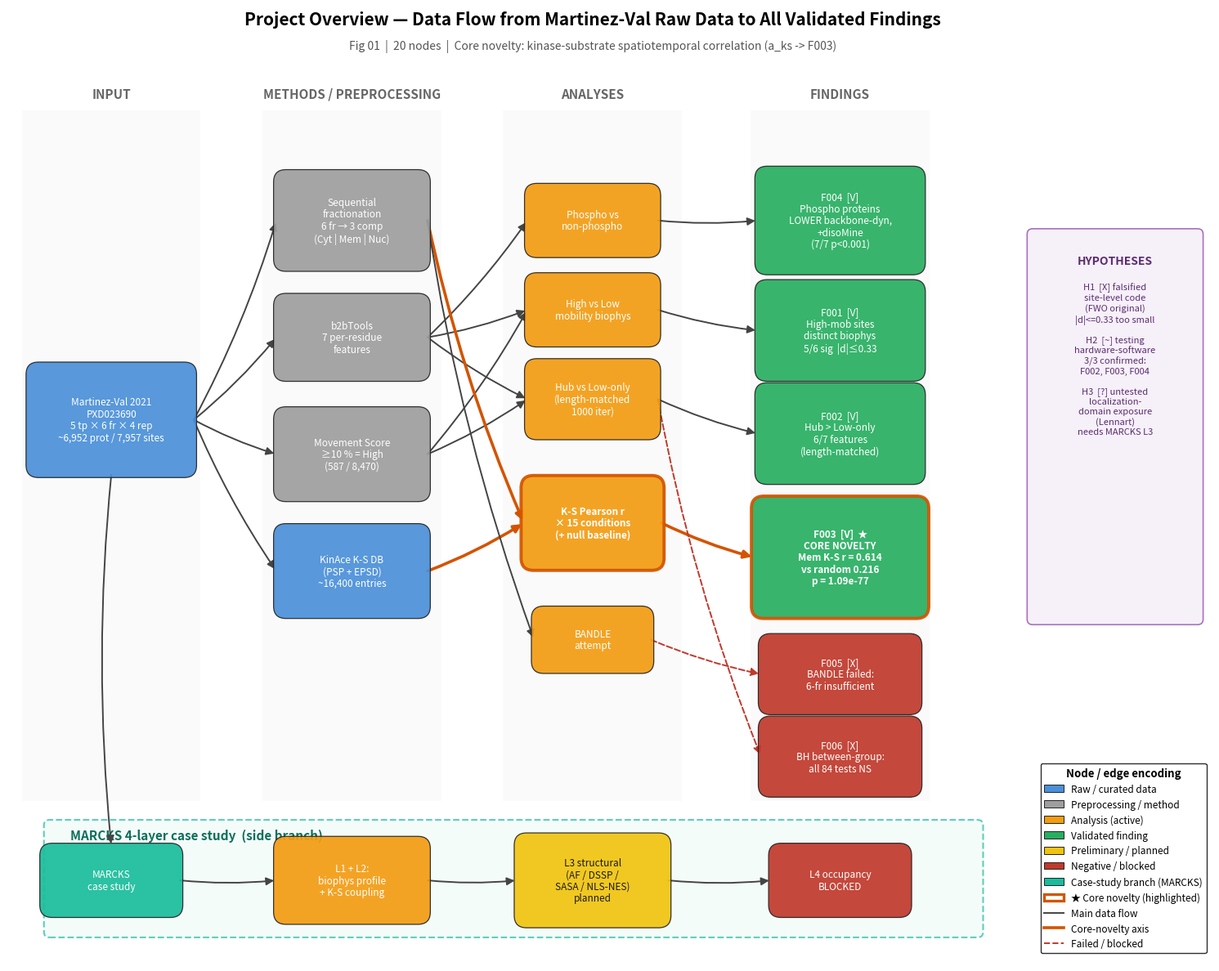

The matplotlib source for this figure: (Note: this script raises an exception after producing the figure.)
"""
Fig 01 — Project Overview Data Flow
Layered DAG: raw → methods → analyses → findings, with MARCKS sub-branch.
20 nodes total. Core novelty (K-S correlation axis) highlighted.

Outputs: fig01_overview.png (300 dpi) + fig01_overview.svg
"""
import matplotlib.pyplot as plt
import matplotlib.patches as mpatches
from matplotlib.patches import FancyBboxPatch, FancyArrowPatch
from matplotlib.lines import Line2D
import os

# ============================================================
# Style constants
# ============================================================
COLORS = {
    'data':                '#4a90d9',  # blue
    'method':              '#9e9e9e',  # gray
    'analysis':            '#f39c12',  # orange
    'finding_validated':   '#27ae60',  # green
    'finding_negative':    '#c0392b',  # red
    'finding_preliminary': '#f1c40f',  # yellow
    'special':             '#1abc9c',  # teal
}
HIGHLIGHT_EDGE = '#d35400'  # bold orange border for core-novelty
EDGE_STYLES = {
    'main': dict(color='#444444', lw=1.4, linestyle='-',  arrowstyle='-|>'),
    'core': dict(color='#d35400', lw=2.6, linestyle='-',  arrowstyle='-|>'),
    'fail': dict(color='#c0392b', lw=1.4, linestyle='--', arrowstyle='-|>'),
}

# ============================================================
# Node definitions
# Each: id -> dict(label, type, x, y, w, h, highlight=False)
# Coord system: x ∈ [0, 14], y ∈ [-2, 9]; positive y is up.
# ============================================================
nodes = {
    # --- Raw data (col 0) ---
    'raw': dict(
        label='Martinez-Val 2021\nPXD023690\n5 tp × 6 fr × 4 rep\n~6,952 prot / 7,957 sites',
        type='data', x=1.0, y=4.5, w=2.4, h=1.6, highlight=False),

    # --- Methods / preprocessing (col 1) ---
    'seqfrac': dict(
        label='Sequential\nfractionation\n6 fr → 3 comp\n(Cyt | Mem | Nuc)',
        type='method', x=4.5, y=7.4, w=2.2, h=1.4, highlight=False),
    'b2b': dict(
        label='b2bTools\n7 per-residue\nfeatures',
        type='method', x=4.5, y=5.7, w=2.2, h=1.2, highlight=False),
    'mob': dict(
        label='Movement Score\n≥10 % = High\n(587 / 8,470)',
        type='method', x=4.5, y=4.0, w=2.2, h=1.3, highlight=False),
    'kinace': dict(
        label='KinAce K-S DB\n(PSP + EPSD)\n~16,400 entries',
        type='data', x=4.5, y=2.3, w=2.2, h=1.3, highlight=False),

    # --- Analyses (col 2) ---
    'a_phos': dict(
        label='Phospho vs\nnon-phospho',
        type='analysis', x=8.0, y=7.4, w=1.9, h=1.0, highlight=False),
    'a_mob': dict(
        label='High vs Low\nmobility biophys',
        type='analysis', x=8.0, y=6.1, w=1.9, h=1.0, highlight=False),
    'a_hub': dict(
        label='Hub vs Low-only\n(length-matched\n1000 iter)',
        type='analysis', x=8.0, y=4.8, w=1.9, h=1.1, highlight=False),
    'a_ks': dict(
        label='K-S Pearson r\n× 15 conditions\n(+ null baseline)',
        type='analysis', x=8.0, y=3.0, w=2.0, h=1.3, highlight=True),  # ★
    'a_bandle': dict(
        label='BANDLE\nattempt',
        type='analysis', x=8.0, y=1.3, w=1.7, h=0.9, highlight=False),

    # --- Findings (col 3) ---
    'F004': dict(
        label='F004  [V]\nPhospho proteins\nLOWER backbone-dyn,\n+disoMine\n(7/7 p<0.001)',
        type='finding_validated', x=11.6, y=7.4, w=2.4, h=1.5, highlight=False),
    'F001': dict(
        label='F001  [V]\nHigh-mob sites\ndistinct biophys\n5/6 sig  |d|≤0.33',
        type='finding_validated', x=11.6, y=5.8, w=2.4, h=1.4, highlight=False),
    'F002': dict(
        label='F002  [V]\nHub > Low-only\n6/7 features\n(length-matched)',
        type='finding_validated', x=11.6, y=4.3, w=2.4, h=1.4, highlight=False),
    'F003': dict(
        label='F003  [V]  ★\nCORE NOVELTY\nMem K-S r = 0.614\nvs random 0.216\np = 1.09e-77',
        type='finding_validated', x=11.6, y=2.5, w=2.5, h=1.7, highlight=True),  # ★
    'F005': dict(
        label='F005  [X]\nBANDLE failed:\n6-fr insufficient',
        type='finding_negative', x=11.6, y=0.8, w=2.3, h=1.1, highlight=False),
    'F006': dict(
        label='F006  [X]\nBH between-group:\nall 84 tests NS',
        type='finding_negative', x=11.6, y=-0.4, w=2.3, h=1.1, highlight=False),

    # --- MARCKS sub-branch (single y-row at y=-2.2) ---
    'marcks': dict(
        label='MARCKS\ncase study',
        type='special', x=1.0, y=-2.2, w=2.0, h=1.0, highlight=False),
    'm_l12': dict(
        label='L1 + L2:\nbiophys profile\n+ K-S coupling',
        type='analysis', x=4.5, y=-2.2, w=2.2, h=1.2, highlight=False),
    'm_l3': dict(
        label='L3 structural\n(AF / DSSP /\nSASA / NLS-NES)\nplanned',
        type='finding_preliminary', x=8.0, y=-2.2, w=2.2, h=1.3, highlight=False),
    'm_l4': dict(
        label='L4 occupancy\nBLOCKED',
        type='finding_negative', x=11.6, y=-2.2, w=2.0, h=1.0, highlight=False),
}

# ============================================================
# Edges
# (src, dst, style_key)
# ============================================================
edges = [
    # raw → methods
    ('raw', 'seqfrac', 'main'),
    ('raw', 'b2b',     'main'),
    ('raw', 'mob',     'main'),
    ('raw', 'kinace',  'main'),

    # methods → analyses
    ('b2b',     'a_phos', 'main'),
    ('b2b',     'a_mob',  'main'),
    ('b2b',     'a_hub',  'main'),
    ('mob',     'a_mob',  'main'),
    ('mob',     'a_hub',  'main'),
    ('seqfrac', 'a_ks',   'core'),     # core path
    ('kinace',  'a_ks',   'core'),     # core path
    ('seqfrac', 'a_bandle','main'),

    # analyses → findings
    ('a_phos',   'F004', 'main'),
    ('a_mob',    'F001', 'main'),
    ('a_hub',    'F002', 'main'),
    ('a_ks',     'F003', 'core'),      # core path
    ('a_bandle', 'F005', 'fail'),
    ('a_hub',    'F006', 'fail'),

    # MARCKS sub-branch
    ('raw',    'marcks', 'main'),
    ('marcks', 'm_l12',  'main'),
    ('m_l12',  'm_l3',   'main'),
    ('m_l3',   'm_l4',   'main'),
]

# ============================================================
# Drawing
# ============================================================
fig, ax = plt.subplots(figsize=(19, 12))
ax.set_xlim(-0.5, 17.0)
ax.set_ylim(-3.4, 10.5)
ax.set_aspect('equal')
ax.axis('off')

# ----- Background panels for visual grouping -----
def column_band(x_center, y_top, y_bot, label, color='#f7f7f7'):
    """Faint gray vertical band behind a column of nodes."""
    rect = mpatches.Rectangle((x_center - 1.3, y_bot), 2.6, y_top - y_bot,
                              facecolor=color, edgecolor='none', zorder=0, alpha=0.55)
    ax.add_patch(rect)
    ax.text(x_center, y_top + 0.15, label, ha='center', va='bottom',
            fontsize=11, fontweight='bold', color='#666666', zorder=1)

# Main flow column bands (y ~ -1.0 to 9.0)
column_band(1.0,  9.0, -1.05, 'INPUT')
column_band(4.5,  9.0, -1.05, 'METHODS / PREPROCESSING')
column_band(8.0,  9.0, -1.05, 'ANALYSES')
column_band(11.6, 9.0, -1.05, 'FINDINGS')

# MARCKS subgraph background band (y < -1.5)
marcks_band = mpatches.FancyBboxPatch(
    (0.1, -2.95), 13.5, 1.55,
    boxstyle="round,pad=0.08",
    facecolor='#f0fbf8', edgecolor='#1abc9c', linewidth=1.5,
    linestyle='--', zorder=0, alpha=0.7)
ax.add_patch(marcks_band)
ax.text(0.4, -1.45, 'MARCKS 4-layer case study  (side branch)',
        ha='left', va='top',
        fontsize=11, fontweight='bold', color='#0e6f5c', style='italic',
        zorder=1)

# ----- Helper: get node anchor on a given side -----
def anchor(node_id, side):
    n = nodes[node_id]
    cx, cy, w, h = n['x'], n['y'], n['w'], n['h']
    if side == 'right':  return (cx + w/2, cy)
    if side == 'left':   return (cx - w/2, cy)
    if side == 'top':    return (cx, cy + h/2)
    if side == 'bottom': return (cx, cy - h/2)
    raise ValueError(side)

# ----- Decide best anchor sides for each edge -----
def edge_anchors(src, dst):
    sx = nodes[src]['x']; dx = nodes[dst]['x']
    sy = nodes[src]['y']; dy = nodes[dst]['y']
    if dx > sx + 0.3:
        return anchor(src, 'right'), anchor(dst, 'left')
    if dx < sx - 0.3:
        return anchor(src, 'left'),  anchor(dst, 'right')
    if dy > sy:
        return anchor(src, 'top'),    anchor(dst, 'bottom')
    return     anchor(src, 'bottom'), anchor(dst, 'top')

# ----- Draw edges first (so nodes overlay) -----
for src, dst, style_key in edges:
    a, b = edge_anchors(src, dst)
    st = EDGE_STYLES[style_key]
    arrow = FancyArrowPatch(
        a, b,
        arrowstyle=st['arrowstyle'],
        mutation_scale=14,
        color=st['color'],
        lw=st['lw'],
        linestyle=st['linestyle'],
        connectionstyle='arc3,rad=0.05',
        zorder=2,
        shrinkA=0, shrinkB=2)
    ax.add_patch(arrow)

# ----- Draw nodes -----
def draw_node(nid, n):
    cx, cy, w, h = n['x'], n['y'], n['w'], n['h']
    face = COLORS[n['type']]
    edge_c = HIGHLIGHT_EDGE if n['highlight'] else '#222222'
    edge_lw = 2.8 if n['highlight'] else 0.9
    box = FancyBboxPatch(
        (cx - w/2, cy - h/2), w, h,
        boxstyle='round,pad=0.04,rounding_size=0.18',
        facecolor=face,
        edgecolor=edge_c,
        linewidth=edge_lw,
        zorder=3,
        alpha=0.92)
    ax.add_patch(box)
    # text colour: white on dark, black on yellow
    text_color = '#1a1a1a' if n['type'] in ('finding_preliminary',) else 'white'
    ax.text(cx, cy, n['label'], ha='center', va='center',
            fontsize=8.5, fontweight='bold' if n['highlight'] else 'normal',
            color=text_color, zorder=4, linespacing=1.15)

for nid, n in nodes.items():
    draw_node(nid, n)

# ============================================================
# Hypothesis overlay (right margin annotation)
# ============================================================
hyp_x = 14.5
hyp_panel = FancyBboxPatch(
    (hyp_x - 0.1, 1.6), 2.4, 5.6,
    boxstyle="round,pad=0.08", facecolor='#f5eef8',
    edgecolor='#9b59b6', linewidth=1.2, zorder=1, alpha=0.85)
ax.add_patch(hyp_panel)
ax.text(hyp_x + 1.1, 6.9, 'HYPOTHESES', ha='center', va='top',
        fontsize=10, fontweight='bold', color='#5b2c6f', zorder=2)
hyp_text = (
    'H1  [X] falsified\n'
    'site-level code\n(FWO original)\n'
    '|d|<=0.33 too small\n\n'
    'H2  [~] testing\n'
    'hardware-software\n'
    '3/3 confirmed:\n'
    'F002, F003, F004\n\n'
    'H3  [?] untested\n'
    'localization-\ndomain exposure\n'
    '(Lennart)\nneeds MARCKS L3'
)
ax.text(hyp_x + 1.1, 6.5, hyp_text, ha='center', va='top',
        fontsize=8.0, color='#5b2c6f', zorder=2, linespacing=1.25)

# ============================================================
# Legend
# ============================================================
legend_items = [
    ('Raw / curated data',           COLORS['data']),
    ('Preprocessing / method',       COLORS['method']),
    ('Analysis (active)',            COLORS['analysis']),
    ('Validated finding',            COLORS['finding_validated']),
    ('Preliminary / planned',        COLORS['finding_preliminary']),
    ('Negative / blocked',           COLORS['finding_negative']),
    ('Case-study branch (MARCKS)',   COLORS['special']),
]
legend_handles = [mpatches.Patch(facecolor=c, edgecolor='#222222',
                                  linewidth=0.7, label=lbl)
                  for lbl, c in legend_items]
# add highlight + edge type entries
legend_handles += [
    mpatches.Patch(facecolor='white', edgecolor=HIGHLIGHT_EDGE, linewidth=2.4,
                   label='★ Core novelty (highlighted)'),
    Line2D([0], [0], color='#444444', lw=1.4, label='Main data flow'),
    Line2D([0], [0], color='#d35400', lw=2.6, label='Core-novelty axis'),
    Line2D([0], [0], color='#c0392b', lw=1.4, linestyle='--', label='Failed / blocked'),
]
leg = ax.legend(handles=legend_handles, loc='lower right',
                 bbox_to_anchor=(1.00, 0.005), ncol=1, fontsize=8.5,
                 frameon=True, edgecolor='#222222', framealpha=0.95,
                 title='Node / edge encoding', title_fontsize=9.5)
leg.get_title().set_fontweight('bold')

# ============================================================
# Title
# ============================================================
ax.text(8.0, 10.20,
        'Project Overview — Data Flow from Martinez-Val Raw Data to All Validated Findings',
        ha='center', va='bottom', fontsize=15, fontweight='bold')
ax.text(8.0, 9.85,
        'Fig 01  |  20 nodes  |  Core novelty: kinase-substrate spatiotemporal correlation (a_ks -> F003)',
        ha='center', va='bottom', fontsize=10, color='#555555', style='italic')

plt.tight_layout()

# ============================================================
# Save
# ============================================================
outdir = os.path.dirname(os.path.abspath(__file__))
png_path = os.path.join(outdir, 'fig01_overview.png')
svg_path = os.path.join(outdir, 'fig01_overview.svg')

plt.savefig(png_path, dpi=300, bbox_inches='tight', facecolor='white')
plt.savefig(svg_path, format='svg', bbox_inches='tight', facecolor='white')
print(f"OK Saved {png_path}")
print(f"OK Saved {svg_path}")
print(f"   Nodes: {len(nodes)}, Edges: {len(edges)}")
